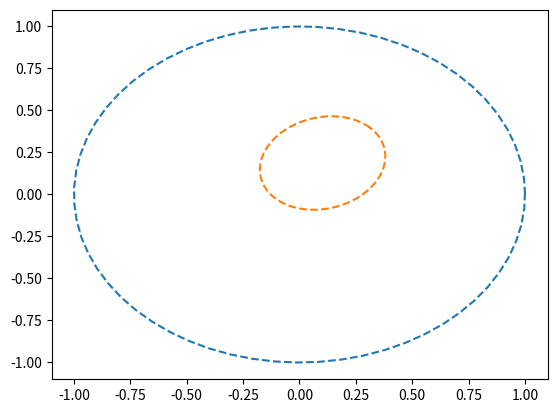

Here is the Python script that generated this plot:
"""

Extended kalman filter (EKF) localization sample

[redacted]

"""

import numpy as np
import math
import matplotlib.pyplot as plt

# Estimation parameter of EKF
Q = np.diag([0.1, 0.1, np.deg2rad(1.0), 1.0])**2  # predict state covariance
R0 = np.array([0.2, np.deg2rad(6.), np.deg2rad(6.0)])**2  # Observation x,y position covariance

#  Simulation parameter
Qsim = np.diag([1.0, np.deg2rad(30.0)])**2
Rsim = np.diag([0.5, 0.5])**2

DT = 0.1  # time tick [s]
SIM_TIME = 50.0  # simulation time [s]

show_animation = True


def calc_input():
    v = 1.0  # [m/s]
    yawrate = 0.1  # [rad/s]
    u = np.array([[v, yawrate]]).T
    return u


def observation(xTrue, xd, u):

    xTrue = motion_model(xTrue, u)

    # add noise to gps x-y
    zx = xTrue[0, 0] + np.random.randn() * Rsim[0, 0]
    zy = xTrue[1, 0] + np.random.randn() * Rsim[1, 1]
    z = np.array([[zx, zy]]).T

    # add noise to input
    ud1 = u[0, 0] + np.random.randn() * Qsim[0, 0]
    ud2 = u[1, 0] + np.random.randn() * Qsim[1, 1]
    ud = np.array([[ud1, ud2]]).T

    xd = motion_model(xd, ud)

    return xTrue, z, xd, ud


def motion_model(x, u,DT):

    F = np.array([[1.0, 0, 0, 0],
                  [0, 1.0, 0, 0],
                  [0, 0, 1.0, 0],
                  [0, 0, 0, 0]])

    B = np.array([[DT * math.cos(x[2, 0]), 0],
                  [DT * math.sin(x[2, 0]), 0],
                  [0.0, DT],
                  [1.0, 0.0]])

    x = F@x + B@u

    return x


def observation_model(x):
    #  Observation Model
    H = np.array([
        [1, 0, 0, 0],
        [0, 1, 0, 0],
        [0,0,1,0]
    ])

    z = H@x

    return z


def jacobF(x, u,DT):
    """
    Jacobian of Motion Model

    motion model
    x_{t+1} = x_t+v*dt*cos(yaw)
    y_{t+1} = y_t+v*dt*sin(yaw)
    yaw_{t+1} = yaw_t+omega*dt
    v_{t+1} = v{t}
    so
    dx/dyaw = -v*dt*sin(yaw)
    dx/dv = dt*cos(yaw)
    dy/dyaw = v*dt*cos(yaw)
    dy/dv = dt*sin(yaw)
    """
    yaw = x[2, 0]
    v = u[0, 0]
    jF = np.array([
        [1.0, 0.0, -DT * v * math.sin(yaw), DT * math.cos(yaw)],
        [0.0, 1.0, DT * v * math.cos(yaw), DT * math.sin(yaw)],
        [0.0, 0.0, 1.0, 0.0],
        [0.0, 0.0, 0.0, 1.0]])

    return jF


def jacobH(x):
    # Jacobian of Observation Model
    jH = np.array([
        [1, 0, 0, 0],
        [0, 1, 0, 0],
        [0,0,1,0]
    ])

    return jH

def cal_R(z,lm):
    dx=lm[0]-z[0,0]
    dy=lm[1]-z[1,0]

    r=np.sqrt(dx**2+dy**2)

    R_1=np.diag([R0[0]*r**2, R0[1]*r**2])

    eigen_r=np.array([dx,dy])/r

    eigen_theta=np.array([dx,-dy])/r

    S=np.array([eigen_r,eigen_theta])

    R2=(S.dot(R_1)).dot(S.T)

    R=np.zeros((3,3))
    R[0:2,0:2]=R2
    R[2,2]=R0[2]

    return R

def cal_Q(x,u,dt):
    if u.norm()==0:
        return np.zeros((4,4))
    else:
        return Q
    pass




def ekf_estimation(xEst, PEst, z):

    #  Predict
    xPred = motion_model(xEst, u)
    jF = jacobF(xPred, u)
    PPred = jF@PEst@jF.T + Q

    #  Update
    jH = jacobH(xPred)
    zPred = observation_model(xPred)
    y = z - zPred
    S = jH@PPred@jH.T + R
    K = PPred@jH.T@np.linalg.inv(S)
    xEst = xPred + K@y
    PEst = (np.eye(len(xEst)) - K@jH)@PPred

    return xEst, PEst

def ekf_update(xEst, PEst, zs, u,lm,dt):

    #  Predict
    xPred = motion_model(xEst, u,dt)
    xPred=xEst
    jF = jacobF(xPred, u, dt)
    PPred = jF@PEst@jF.T + Q#cal_Q(xEst,u,DT)
    for z in zs:
        
        
        lm_id=int(z[3,0])
        z=z[0:3,:]

        #  Update
        jH = jacobH(xPred)
        zPred = observation_model(xPred)
        #print(zPred.shape,z.shape)
        y = z - zPred
        S = jH@PPred@jH.T + cal_R(z,lm[lm_id,:])
        K = PPred@jH.T@np.linalg.inv(S)
        xEst = xPred + K@y
        PEst = (np.eye(len(xEst)) - K@jH)@PPred

    return xEst, PEst


def plot_covariance_ellipse(xEst, PEst):  # pragma: no cover
    Pxy = PEst[0:2, 0:2]
    eigval, eigvec = np.linalg.eig(Pxy)

    if eigval[0] >= eigval[1]:
        bigind = 0
        smallind = 1
    else:
        bigind = 1
        smallind = 0

    t = np.arange(0, 2 * math.pi + 0.1, 0.1)
    a = math.sqrt(eigval[bigind])
    b = math.sqrt(eigval[smallind])
    x = [a * math.cos(it) for it in t]
    y = [b * math.sin(it) for it in t]
    angle = math.atan2(eigvec[bigind, 1], eigvec[bigind, 0])
    R = np.array([[math.cos(angle), math.sin(angle)],
                  [-math.sin(angle), math.cos(angle)]])
    fx = R@(np.array([x, y]))
    px = np.array(fx[0, :] + xEst[0, 0]).flatten()
    py = np.array(fx[1, :] + xEst[1, 0]).flatten()
    plt.plot(px, py, "--")


def main2():
    print(__file__ + " start!!")

    time = 0.0

    # State Vector [x y yaw v]'
    xEst = np.zeros((4, 1))
    xTrue = np.zeros((4, 1))
    PEst = np.eye(4)

    xDR = np.zeros((4, 1))  # Dead reckoning

    # history
    hxEst = xEst
    hxTrue = xTrue
    hxDR = xTrue
    hz = np.zeros((2, 1))

    while SIM_TIME >= time:
        time += DT
        u = calc_input()

        xTrue, z, xDR, ud = observation(xTrue, xDR, u)

        xEst, PEst = ekf_estimation(xEst, PEst, z, ud)

        # store data history
        hxEst = np.hstack((hxEst, xEst))
        hxDR = np.hstack((hxDR, xDR))
        hxTrue = np.hstack((hxTrue, xTrue))
        hz = np.hstack((hz, z))

        if show_animation:
            plt.cla()
            plt.plot(hz[0, :], hz[1, :], ".g")
            plt.plot(hxTrue[0, :].flatten(),
                     hxTrue[1, :].flatten(), "-b")
            plt.plot(hxDR[0, :].flatten(),
                     hxDR[1, :].flatten(), "-k")
            plt.plot(hxEst[0, :].flatten(),
                     hxEst[1, :].flatten(), "-r")
            plot_covariance_ellipse(xEst, PEst)
            plt.axis("equal")
            plt.grid(True)
            plt.pause(0.001)


if __name__ == '__main__':
    #main()
    plt.cla()
    xEst=np.array([[0,0,1.7,0]]).T
    PEst = np.eye(4)

    z=[np.array([0.1,0.2,0.1,0]).reshape(-1,1),np.array([0.1,0.2,0.1,1]).reshape(-1,1)]
    lm=np.array([[2,3,1.7],
                  [-1,2,1.7],
        ])
    #PEst=cal_R(xEst[:,0].T,lm)
    plot_covariance_ellipse(xEst, PEst)
    u=np.array([[1,1]]).T
    xEst, PEst=ekf_update(xEst, PEst, z,u,lm,DT)

    plot_covariance_ellipse(xEst, PEst)

    plt.show()
